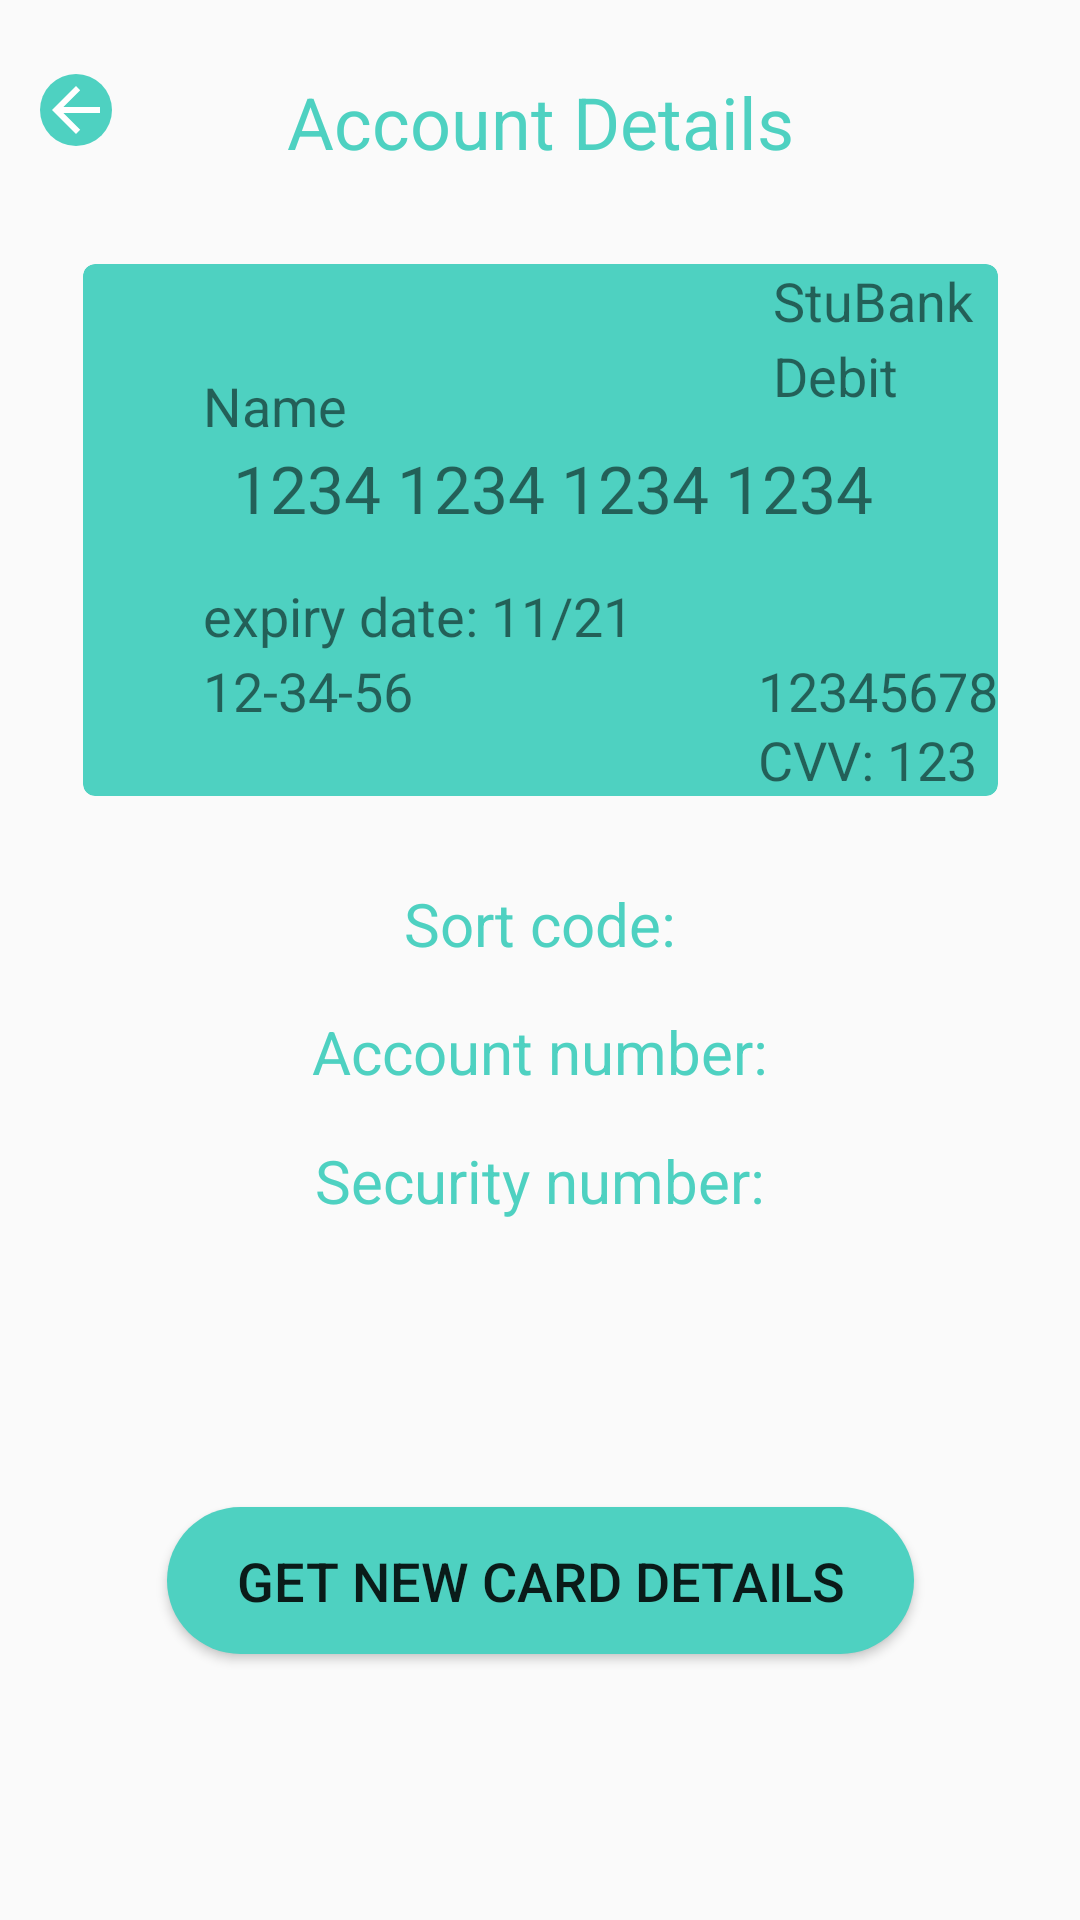

Here is an Android app screen rendered from its layout file. Give the layout XML and the strings, colors and styles it references.
<!-- AndroidManifest.xml: application theme AppTheme -->
<!-- res/layout/card_details_page.xml -->
<?xml version="1.0" encoding="utf-8"?>
<androidx.constraintlayout.widget.ConstraintLayout
    xmlns:android="http://schemas.android.com/apk/res/android"
    xmlns:app="http://schemas.android.com/apk/res-auto"
    xmlns:tools="http://schemas.android.com/tools"
    android:layout_width="match_parent"
    android:layout_height="match_parent">

    <TextView
        android:id="@+id/txtCardDetails"
        android:layout_width="wrap_content"
        android:layout_height="wrap_content"
        android:text="@string/Account_details_page"
        android:textColor="@color/green"
        android:textSize="24sp"
        app:layout_constraintBottom_toBottomOf="parent"
        app:layout_constraintEnd_toEndOf="parent"
        app:layout_constraintStart_toStartOf="parent"
        app:layout_constraintTop_toTopOf="parent"
        app:layout_constraintVertical_bias="0.04" />

    <androidx.cardview.widget.CardView
        android:id="@+id/card_view"
        android:layout_width="wrap_content"
        android:layout_height="wrap_content"
        android:layout_gravity="center"
        app:cardBackgroundColor="@color/green"
        app:cardCornerRadius="4dp"
        app:layout_constraintBottom_toBottomOf="parent"
        app:layout_constraintEnd_toEndOf="parent"
        app:layout_constraintHorizontal_bias="0.5"
        app:layout_constraintStart_toStartOf="parent"
        app:layout_constraintTop_toTopOf="parent"
        app:layout_constraintVertical_bias="0.19">

        <TextView
            android:id="@+id/bankName"
            android:layout_width="match_parent"
            android:layout_height="match_parent"
            android:layout_marginLeft="230dp"
            android:text="StuBank"
            android:textSize="18sp" />

        <TextView
            android:id="@+id/debit"
            android:layout_width="match_parent"
            android:layout_height="match_parent"
            android:layout_marginLeft="230dp"
            android:layout_marginTop="25dp"
            android:text="Debit"
            android:textSize="18sp" />

        <TextView
            android:id="@+id/cardNo"
            android:layout_width="match_parent"
            android:layout_height="match_parent"
            android:layout_marginLeft="50dp"
            android:layout_marginTop="60dp"
            android:text="1234 1234 1234 1234"
            android:textSize="22sp" />

        <TextView
            android:id="@+id/expiryDate"
            android:layout_width="match_parent"
            android:layout_height="match_parent"
            android:layout_marginLeft="40dp"
            android:layout_marginTop="105dp"
            android:text="expiry date: 11/21"
            android:textSize="18sp" />

        <TextView
            android:id="@+id/sortCode"
            android:layout_width="match_parent"
            android:layout_height="match_parent"
            android:layout_marginLeft="40dp"
            android:layout_marginTop="130dp"
            android:text="12-34-56"
            android:textSize="18sp" />

        <TextView
            android:id="@+id/accountNo"
            android:layout_width="match_parent"
            android:layout_height="match_parent"
            android:layout_marginLeft="225dp"
            android:layout_marginTop="130dp"
            android:text="12345678"
            android:textSize="18sp" />

        <TextView
            android:id="@+id/securityNo"
            android:layout_width="match_parent"
            android:layout_height="match_parent"
            android:layout_marginLeft="225dp"
            android:layout_marginTop="153dp"
            android:text="CVV: 123"
            android:textSize="18sp" />

        <TextView
            android:id="@+id/userName"
            android:layout_width="match_parent"
            android:layout_height="match_parent"
            android:layout_marginLeft="40dp"
            android:layout_marginTop="35dp"
            android:text="Name"
            android:textSize="18sp" />

    </androidx.cardview.widget.CardView>

    <TextView
        android:id="@+id/txtSortCode"
        android:layout_width="wrap_content"
        android:layout_height="wrap_content"
        android:text="@string/Sort_code"
        android:textColor="@color/green"
        android:textSize="20sp"
        app:layout_constraintBottom_toBottomOf="parent"
        app:layout_constraintEnd_toEndOf="parent"
        app:layout_constraintStart_toStartOf="parent"
        app:layout_constraintTop_toTopOf="parent"
        app:layout_constraintVertical_bias="0.48" />

    <TextView
        android:id="@+id/txtAccNo"
        android:layout_width="wrap_content"
        android:layout_height="wrap_content"
        android:text="@string/Account_number"
        android:textColor="@color/green"
        android:textSize="20sp"
        app:layout_constraintBottom_toBottomOf="parent"
        app:layout_constraintEnd_toEndOf="parent"
        app:layout_constraintStart_toStartOf="parent"
        app:layout_constraintTop_toTopOf="parent"
        app:layout_constraintVertical_bias="0.55" />

    <TextView
        android:id="@+id/txtSecurityNo"
        android:layout_width="wrap_content"
        android:layout_height="wrap_content"
        android:text="@string/Security_number"
        android:textColor="@color/green"
        android:textSize="20sp"
        app:layout_constraintBottom_toBottomOf="parent"
        app:layout_constraintEnd_toEndOf="parent"
        app:layout_constraintHorizontal_bias="0.5"
        app:layout_constraintStart_toStartOf="parent"
        app:layout_constraintTop_toTopOf="parent"
        app:layout_constraintVertical_bias="0.62" />

    <Button
        android:id="@+id/btnGetNewCardDetails"
        android:layout_width="249dp"
        android:layout_height="49dp"
        android:background="@drawable/rounded_corners_buttons"
        android:onClick="changeDetails"
        android:text="@string/Generate_new_card_details"
        android:textSize="18sp"
        app:layout_constraintBottom_toBottomOf="parent"
        app:layout_constraintEnd_toEndOf="parent"
        app:layout_constraintHorizontal_bias="0.5"
        app:layout_constraintStart_toStartOf="parent"
        app:layout_constraintTop_toTopOf="parent"
        app:layout_constraintVertical_bias="0.85" />

    <ImageButton
        android:id="@+id/cardDetailsBackBtn"
        android:layout_width="wrap_content"
        android:layout_height="wrap_content"
        android:background="@drawable/rounded_corners_buttons"
        app:layout_constraintBottom_toBottomOf="parent"
        app:layout_constraintEnd_toEndOf="parent"
        app:layout_constraintHorizontal_bias="0.04"
        app:layout_constraintStart_toStartOf="parent"
        app:layout_constraintTop_toTopOf="parent"
        app:layout_constraintVertical_bias="0.04"
        app:srcCompat="@drawable/abc_vector_test" />

</androidx.constraintlayout.widget.ConstraintLayout>
<!-- resources referenced by this layout -->
<resources>
  <color name="green">#4ED1C1</color>
  <!-- drawable rounded_corners_buttons (drawable) -->
  <?xml version="1.0" encoding="utf-8"?>
  <shape xmlns:android="http://schemas.android.com/apk/res/android">
  
      <solid
          android:color="#4ED1C1"
          />
      <corners
          android:topLeftRadius="25dp"
          android:topRightRadius="25dp"
          android:bottomLeftRadius="25dp"
          android:bottomRightRadius="25dp"
          />
  </shape>
  <string name="Account_details_page">Account Details</string>
  <string name="Account_number">Account number:</string>
  <string name="Generate_new_card_details">Get new card details</string>
  <string name="Security_number">Security number:</string>
  <string name="Sort_code">Sort code:</string>
  <style name="AppTheme" parent="Theme.AppCompat.DayNight">
          
          <item name="colorPrimary">@color/colorPrimary</item>
          <item name="colorPrimaryDark">@color/colorPrimaryDark</item>
          <item name="colorAccent">@color/colorAccent</item>
      </style>
  <color name="colorPrimary">#6200EE</color>
  <color name="colorPrimaryDark">#4ED1C1</color>
  <color name="colorAccent">#03DAC5</color>
</resources>
